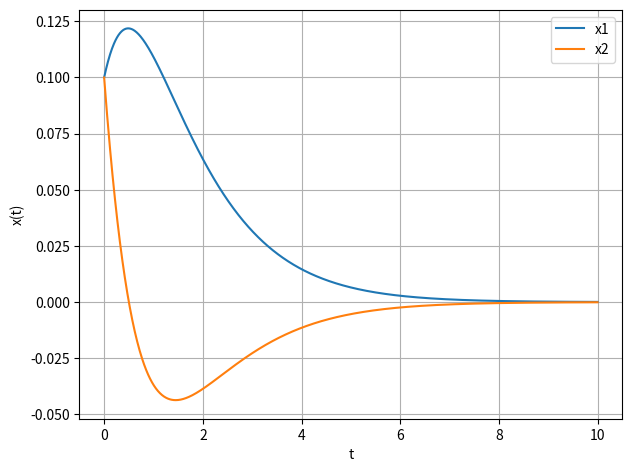

The script that saved this image: (Note: this script raises an exception after producing the figure.)
# Python simulation and LQR design (visible to user)
import numpy as np
from scipy.linalg import solve_continuous_are, eig
from scipy.integrate import solve_ivp
import matplotlib.pyplot as plt
import pandas as pd
import math

# Given linearization
A = np.array([[0, 1],
              [0, -1]])
B = np.array([[0],
              [1]])

# LQR design (continuous-time)
Q = np.diag([1.0, 1.0])   # state penalty (tuneable)
R = np.diag([1.0])     # input penalty (tuneable)

# Solve continuous-time Algebraic Riccati Equation
P = solve_continuous_are(A, B, Q, R)
# Compute gain K = R^-1 B^T P
K = np.linalg.inv(R) @ B.T @ P

# Closed-loop linear eigenvalues
Acl = A - B @ K
eigvals, _ = eig(Acl)

print("LQR gain K:")
print(np.round(K, 4))
print("\nClosed-loop eigenvalues (linearized):")
print(np.round(eigvals, 4))

# Nonlinear system dynamics
def f_nl(t, x):
    # state-feedback u = -K x
    u = -K @ x
    u1 = u[0]
    dx1 = x[1] + x[0]*x[1] + u1**3
    dx2 = -x[1] + x[1]**2 - x[0]**3 + math.sin(u1)
    return [dx1, dx2]

# Simulation settings
t_span = (0.0, 10.0)
t_eval = np.linspace(t_span[0], t_span[1], 1001)

# Several initial conditions near origin (local stabilization)
inits = [
    [0.1, 0.1],
    [-0.1, -0.15]
]

results = []
for x0 in inits:
    sol = solve_ivp(f_nl, t_span, x0, t_eval=t_eval, rtol=1e-7, atol=1e-9)
    results.append((x0, sol))

# Plot states vs time for each initial condition
for (x0, sol) in results:
    plt.figure()
    plt.plot(sol.t, sol.y[0], label='x1')
    plt.plot(sol.t, sol.y[1], label='x2')
    plt.xlabel("t")
    plt.ylabel("x(t)")
    plt.legend()
    plt.grid(True)
    plt.tight_layout(pad=1, w_pad=1, h_pad=1)
    plt.savefig(f'images/part3_4_{x0}.png', dpi=600)
    plt.show()

# Phase plot (x1 vs x2) for all trajectories
plt.figure()
for (x0, sol) in results:
    plt.plot(sol.y[0] - 1, sol.y[1] + 1, label=f"x0={x0}")
plt.xlabel("x1")
plt.ylabel("x2")
plt.legend()
plt.grid(True)
plt.plot(-1,1,'ro')
plt.tight_layout(pad=1, w_pad=1, h_pad=1)
plt.savefig(f'images/part3_4_phase.png', dpi=600)
plt.show()

# Also plot control inputs u(t) for each run
for (x0, sol) in results:
    U = -K @ sol.y
    plt.figure()
    plt.plot(sol.t, U[0,:])
    plt.xlabel("t")
    plt.ylabel("u(t)")
    plt.grid(True)
    plt.tight_layout(pad=1, w_pad=1, h_pad=1)
    plt.savefig(f'images/part3_4_u_{x0}.png', dpi=600)
    plt.show()